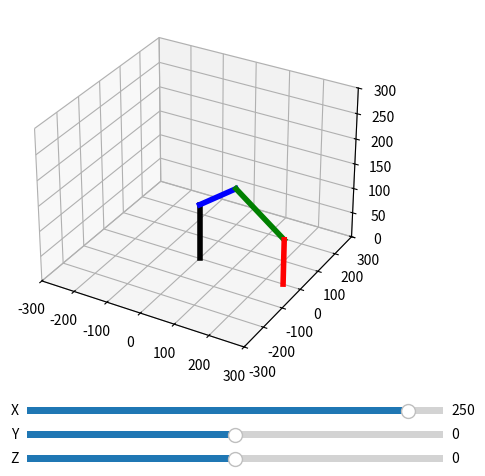

Source code (Python): (Note: this script raises an exception after producing the figure.)
from numpy import pi, sin
import numpy as np
import matplotlib.pyplot as plt
from matplotlib.widgets import Slider
import math

dimensions = {
    "waist": 110,
    "shoulder": 120,
    "elbow": 160,
    "wrist": 90,
}

position = {
    "x": 250,
    "y": 0,
    "z": 0
}

def getAngles(x, y, z):
    baseAngle = math.atan2(y, x) * 180 / math.pi

    # Length and height for the shoulder-elbow triangle
    length = math.sqrt(x**2 + y**2)
    height = z - dimensions["waist"] + dimensions["wrist"]
    
    elbowAngleRad = -math.acos((length**2 + height**2 - dimensions["shoulder"]**2 - dimensions["elbow"]**2) / (2 * dimensions["shoulder"] * dimensions["elbow"]))
    elbowAngle = elbowAngleRad * 180 / math.pi

    shoulderAngleRad = math.atan2(height, length) - math.atan2(dimensions["elbow"] * math.sin(elbowAngleRad), dimensions["shoulder"] + dimensions["elbow"] * math.cos(elbowAngleRad))
    shoulderAngle = shoulderAngleRad * 180 / math.pi

    wristAngle = -90 - elbowAngle - shoulderAngle

    return (baseAngle, shoulderAngle, elbowAngle, wristAngle)

def plotArm(position, plots):
    [baseAngle, shoulderAngle, elbowAngle, wristAngle] = getAngles(position["x"], position["y"], position["z"])

    print(f"Base: {baseAngle}, Shoulder: {shoulderAngle}, Elbow: {elbowAngle}, Wrist: {wristAngle}")

    # Plot the waist
    plots["waist"].set_data_3d([0, 0], [0, 0], [0, dimensions["waist"]])

    # Plot the shoulder
    shoulder_xy_length = dimensions["shoulder"] * math.cos(shoulderAngle * math.pi / 180)
    shoulder_z_end = dimensions["shoulder"] * math.sin(shoulderAngle * math.pi / 180) + dimensions["waist"]
    shoulder_x_end = shoulder_xy_length * math.cos(baseAngle * math.pi / 180)
    shoulder_y_end = shoulder_xy_length * math.sin(baseAngle * math.pi / 180)
    
    plots["shoulder"].set_data_3d([0, shoulder_x_end], [0, shoulder_y_end], [dimensions["waist"], shoulder_z_end])

    # Plot the elbow
    elbow_xy_length = dimensions["elbow"] * math.cos((elbowAngle + shoulderAngle) * math.pi / 180)
    elbow_z_end = dimensions["elbow"] * math.sin((elbowAngle + shoulderAngle) * math.pi / 180) + shoulder_z_end
    elbow_x_end = elbow_xy_length * math.cos((baseAngle) * math.pi / 180) + shoulder_x_end
    elbow_y_end = elbow_xy_length * math.sin((baseAngle) * math.pi / 180) + shoulder_y_end

    plots["elbow"].set_data_3d([shoulder_x_end, elbow_x_end], [shoulder_y_end, elbow_y_end], [shoulder_z_end, elbow_z_end])

    # Plot the wrist
    wrist_xy_length = dimensions["wrist"] * math.cos((wristAngle + elbowAngle + shoulderAngle) * math.pi / 180)
    wrist_z_end = dimensions["wrist"] * math.sin((wristAngle + elbowAngle + shoulderAngle) * math.pi / 180) + elbow_z_end
    wrist_x_end = wrist_xy_length * math.cos((baseAngle) * math.pi / 180) + elbow_x_end
    wrist_y_end = wrist_xy_length * math.sin((baseAngle) * math.pi / 180) + elbow_y_end

    plots["wrist"].set_data_3d([elbow_x_end, wrist_x_end], [elbow_y_end, wrist_y_end], [elbow_z_end, wrist_z_end])


axis_color = 'lightgoldenrodyellow'

# Create a figure and a 3d plot
fig = plt.figure()
ax = fig.add_subplot(projection='3d')

# Adjust the subplots region to leave some space for the sliders
fig.subplots_adjust(bottom=0.25, top=1)

# Draw the initial plot
# The 'line' variable is used for modifying the line later
plots = {
    "waist": ax.plot([0, 0], [0, 0], [0, 0], linewidth=4, color='black')[0],
    "shoulder": ax.plot([0, 0], [0, 0], [0, 0], linewidth=4, color='blue')[0],
    "elbow": ax.plot([0, 0], [0, 0], [0, 0], linewidth=4, color='green')[0],
    "wrist": ax.plot([0, 0], [0, 0], [0, 0], linewidth=4, color='red')[0],
}
plotArm(position, plots)

ax.set_xlim([-300, 300])
ax.set_ylim([-300, 300])
ax.set_zlim([0, 300])

# Add two sliders for tweaking the parameters

# Define an axes area and draw a slider in it
x_slider_ax  = fig.add_axes([0.25, 0.15, 0.65, 0.03], facecolor=axis_color)
x_slider = Slider(x_slider_ax, 'X', -300, 300, valinit=position["x"])

# Draw another slider
y_slider_ax = fig.add_axes([0.25, 0.1, 0.65, 0.03], facecolor=axis_color)
y_slider = Slider(y_slider_ax, 'Y', -300, 300, valinit=position["y"])

# Draw another slider
z_slider_ax = fig.add_axes([0.25, 0.05, 0.65, 0.03], facecolor=axis_color)
z_slider = Slider(z_slider_ax, 'Z', -300, 300, valinit=position["z"])

# Define an action for modifying the line when any slider's value changes
def sliders_on_changed(val):
    position["x"] = x_slider.val
    position["y"] = y_slider.val
    position["z"] = z_slider.val
    plotArm(position, plots)
    fig.canvas.draw_idle()
    
x_slider.on_changed(sliders_on_changed)
y_slider.on_changed(sliders_on_changed)
z_slider.on_changed(sliders_on_changed)

plt.show()

pause = input("Press enter to continue...")